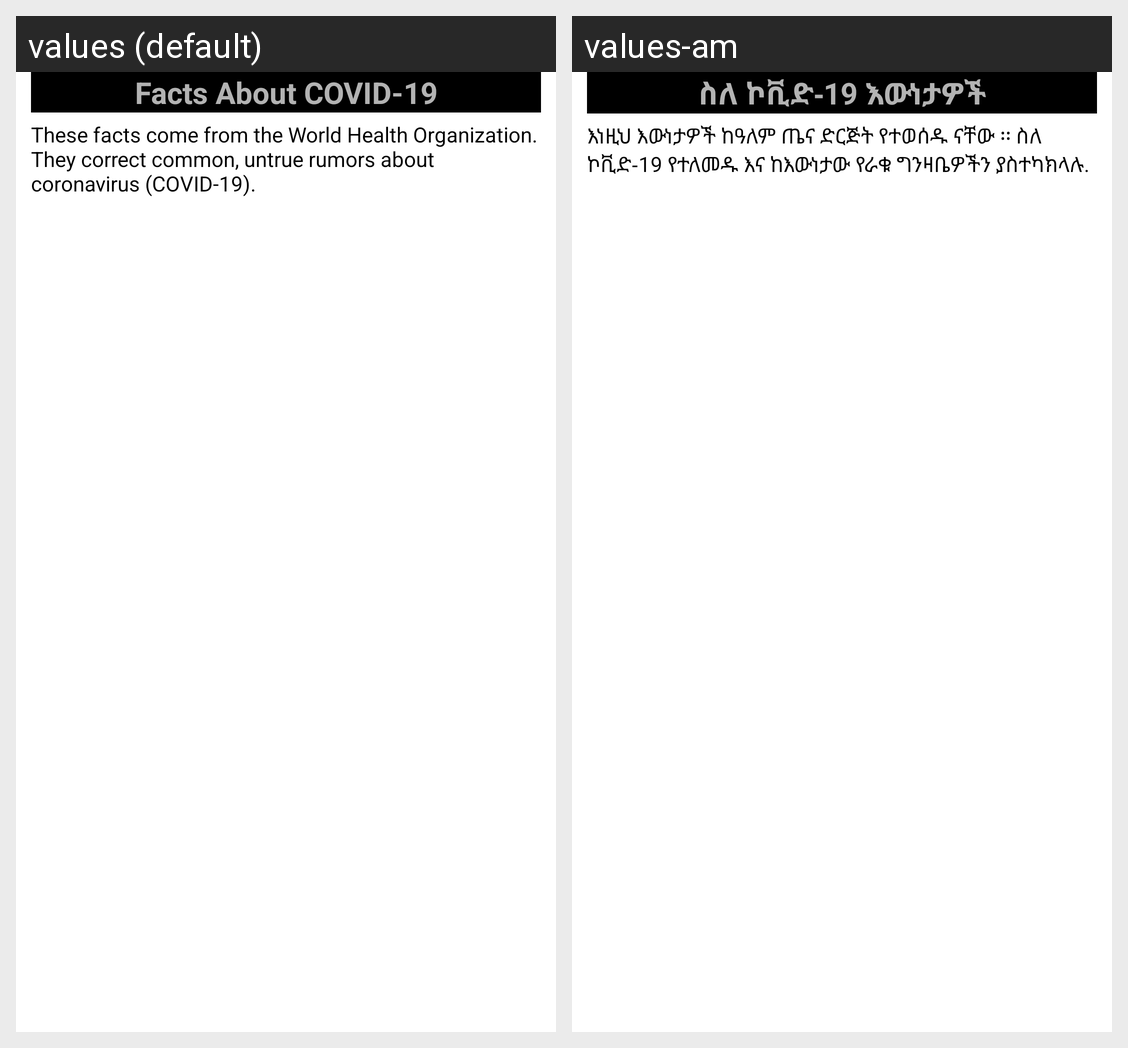

For this localized Android screen grid, give each drawn string resource with its value in every locale shown.
Android screen res/layout/activity_facts_about_covid19.xml rendered under 2 locales, left to right: values (default), values-am. Device: Nexus 5 (rendered at 1080×1920; each locale shown at half size, 540×960, under a caption strip naming it); theme AppTheme.
Strings drawn on this screen, with the default value and each locale's value (text and hints the layout hard-codes, and strings that could not be matched under every locale, appear in the picture but are not listed):

facts_about_covid_19
  values: Facts About COVID-19
  values-am: ስለ ኮቪድ-19 እውነታዎች

these_facts_come_from_the_world_health_organization_they_correct_common_untrue_rumors_about_coronavirus_covid_19
  values: These facts come from the World Health Organization. They correct common, untrue rumors about coronavirus (COVID-19).
  values-am: እነዚህ እውነታዎች ከዓለም ጤና ድርጅት የተወሰዱ ናቸው ፡፡ ስለ ኮቪድ-19 የተለመዱ እና ከእውነታው የራቁ ግንዛቤዎችን ያስተካክላሉ.
